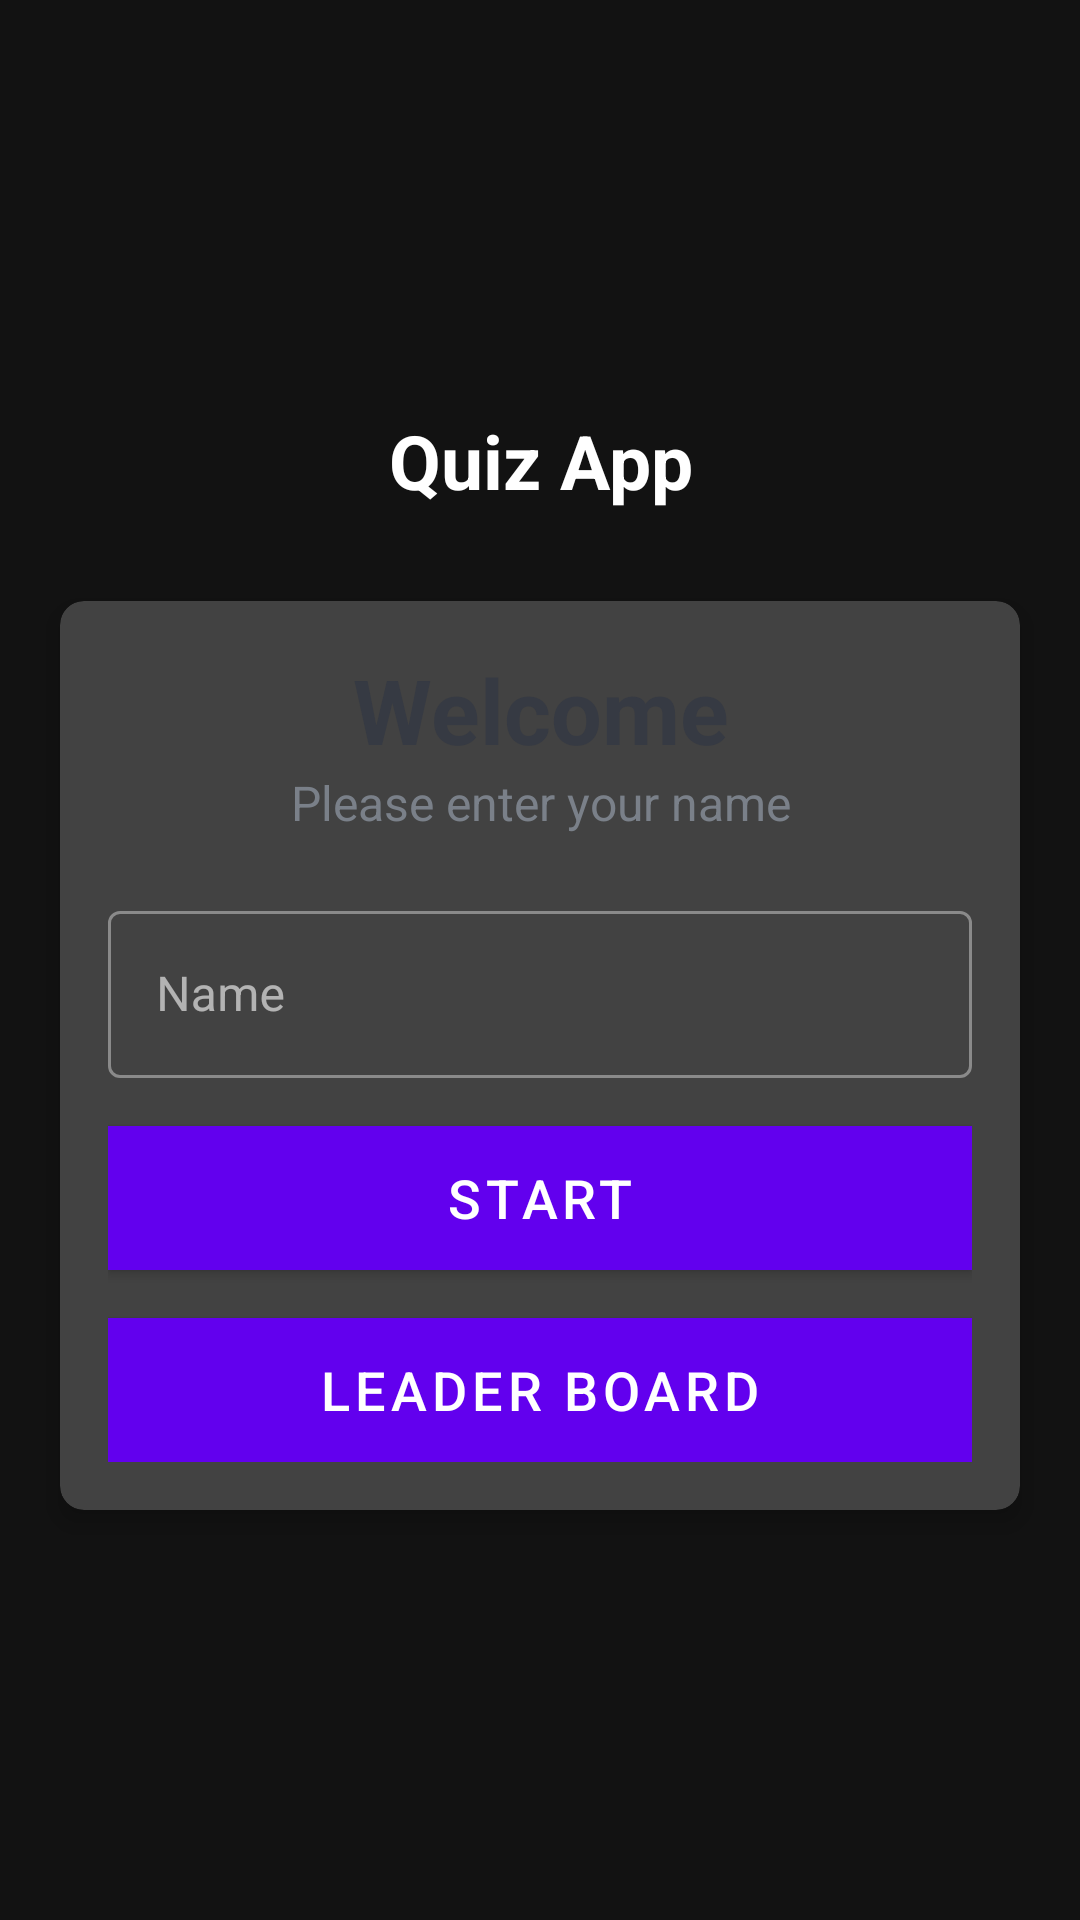

Layout XML and referenced resources for this Android screen:
<!-- AndroidManifest.xml: activity theme NoActionBarTheme -->
<!-- res/layout/activity_main.xml -->
<?xml version="1.0" encoding="utf-8"?>
<LinearLayout
    xmlns:android="http://schemas.android.com/apk/res/android"
    xmlns:app="http://schemas.android.com/apk/res-auto"
    xmlns:tools="http://schemas.android.com/tools"
    android:layout_width="match_parent"
    android:layout_height="match_parent"
    android:gravity="center"
    android:orientation="vertical"
    android:background="@drawable/ic_bg"
    tools:context=".activities.MainActivity">

    <TextView
        android:id="@+id/tv_app_name"
        android:layout_width="match_parent"
        android:layout_height="wrap_content"
        android:gravity="center"
        android:text="@string/quiz_app"
        android:layout_marginBottom="30dp"
        android:textSize="25sp"
        android:textStyle="bold"
        android:textColor="@color/white"/>

    <androidx.cardview.widget.CardView
        android:layout_marginStart="20dp"
        android:layout_marginEnd="20dp"
        android:background="@color/white"
        app:cardCornerRadius="8dp"
        app:cardElevation="5dp"
        android:layout_width="match_parent"
        android:layout_height="wrap_content">

        <LinearLayout
            android:layout_width="match_parent"
            android:layout_height="wrap_content"
            android:orientation="vertical"
            android:padding="16dp">

            <TextView
                android:layout_width="match_parent"
                android:layout_height="wrap_content"
                android:gravity="center"
                android:text="@string/welcome"
                android:textColor="#363A43"
                android:textStyle="bold"
                android:textSize="30sp"/>

            <TextView
                android:layout_width="match_parent"
                android:layout_height="wrap_content"
                android:gravity="center"
                android:text="@string/please_enter_your_name"
                android:textColor="#7A8089"
                android:textSize="16sp"/>

            <com.google.android.material.textfield.TextInputLayout
                android:layout_width="match_parent"
                android:layout_height="wrap_content"
                android:layout_marginTop="20dp"
                style="@style/Widget.MaterialComponents.TextInputLayout.OutlinedBox">

                <androidx.appcompat.widget.AppCompatEditText
                    android:id="@+id/et_name"
                    android:layout_width="match_parent"
                    android:layout_height="wrap_content"
                    android:hint="@string/name"
                    android:textColor="#7A8089"
                    android:textColorHint="#7A8089"/>

            </com.google.android.material.textfield.TextInputLayout>

            <Button
                android:id="@+id/btn_start"
                android:layout_width="match_parent"
                android:layout_height="wrap_content"
                android:layout_marginTop="16dp"
                android:textSize="18sp"
                android:textColor="@color/white"
                android:background="@color/design_default_color_primary"
                android:text="@string/start"/>

            <Button
                android:id="@+id/btn_show_leader_board"
                android:layout_width="match_parent"
                android:layout_height="wrap_content"
                android:layout_marginTop="16dp"
                android:textSize="18sp"
                android:textColor="@color/white"
                android:background="@color/design_default_color_primary"
                android:text="@string/leader_board"/>

        </LinearLayout>

    </androidx.cardview.widget.CardView>

</LinearLayout>
<!-- resources referenced by this layout -->
<resources>
  <string name="leader_board">Leader Board</string>
  <string name="name">Name</string>
  <string name="please_enter_your_name">Please enter your name</string>
  <string name="quiz_app">Quiz App</string>
  <string name="start">Start</string>
  <string name="welcome">Welcome</string>
  <style name="NoActionBarTheme" parent="Theme.MaterialComponents.NoActionBar">
          
          <item name="colorPrimary">@color/purple_500</item>
          <item name="colorPrimaryDark">@color/purple_700</item>
          <item name="colorAccent">@color/white</item>
      </style>
  <!-- not gathered from this repository: default colours our renderer supplied (Android Studio template values) -->
  <color name="purple_500">#FF6200EE</color>
  <color name="purple_700">#FF3700B3</color>
  <color name="white">#FFFFFFFF</color>
</resources>
